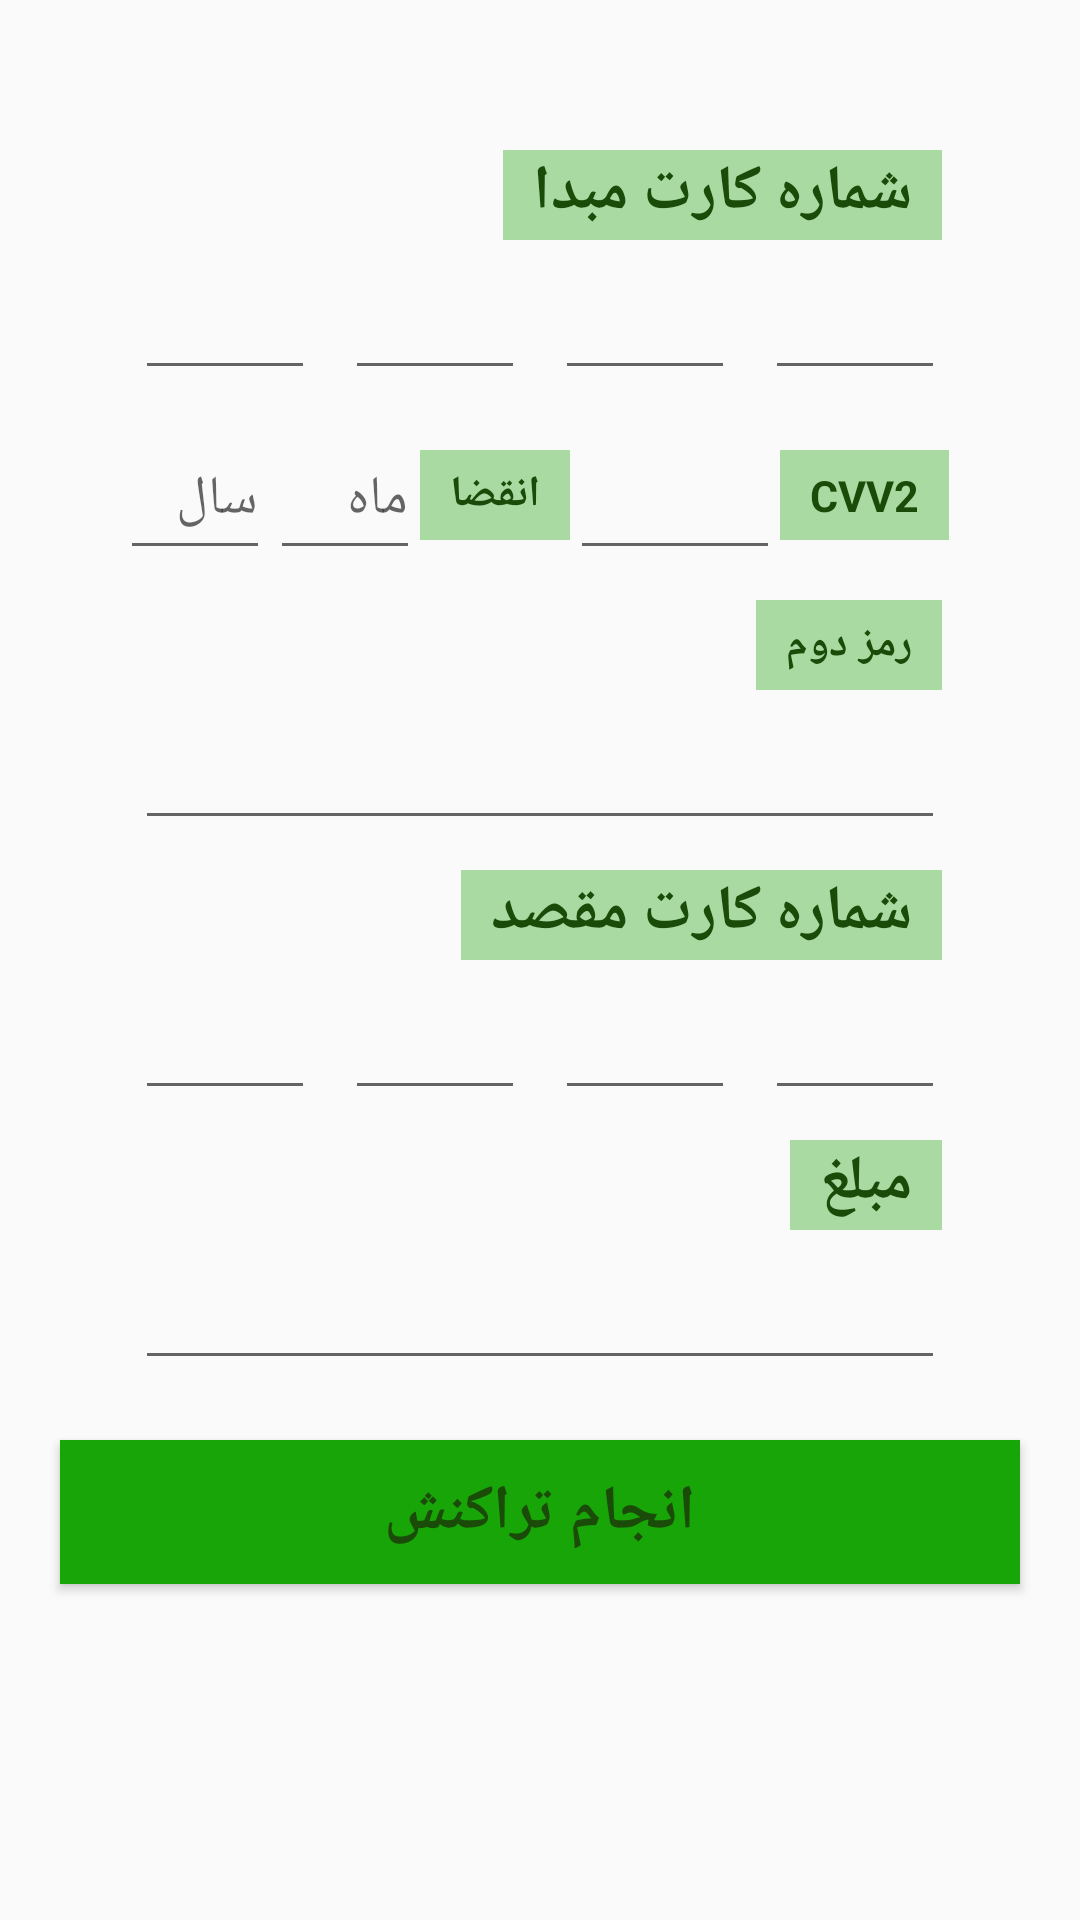

Produce the Android XML layout that renders to this screen, including the resource entries it uses.
<!-- AndroidManifest.xml: application theme AppTheme -->
<!-- res/layout/activity_money_transfer.xml -->
<?xml version="1.0" encoding="utf-8"?>
<LinearLayout xmlns:android="http://schemas.android.com/apk/res/android"
    xmlns:app="http://schemas.android.com/apk/res-auto"
    xmlns:tools="http://schemas.android.com/tools"
    android:layout_width="match_parent"
    android:layout_height="match_parent"
    android:orientation="vertical"
    tools:context=".MoneyTransfer">


    <TextView
        android:id="@+id/text"
        android:layout_width="wrap_content"
        android:layout_height="30dp"
        android:layout_gravity="right"
        android:text="شماره کارت مبدا"
        android:layout_marginTop="50dp"
        android:background="@color/lightGreen"
        android:textColor="@color/darkGreen"
        android:textStyle="bold"
        android:textSize="10pt"
        android:paddingHorizontal="10dp"
        android:layout_marginRight="46dp"/>
    <RelativeLayout
        android:id="@+id/relativeCard"
        android:layout_width="match_parent"
        android:layout_height="wrap_content"
        android:gravity="center"
        android:layout_marginBottom="10dp"
        >

        <EditText
            android:id="@+id/editText"
            android:layout_width="60dp"
            android:layout_height="50dp"
            android:layout_marginHorizontal="5dp"
            android:ems="10"
            android:inputType="number" />


        <EditText
            android:id="@+id/editText2"
            android:layout_width="60dp"
            android:layout_height="50dp"
            android:layout_marginHorizontal="5dp"
            android:layout_toRightOf="@id/editText"
            android:ems="10"
            android:inputType="number" />

        <EditText
            android:id="@+id/editText3"
            android:layout_width="60dp"
            android:layout_height="50dp"
            android:layout_marginHorizontal="5dp"
            android:layout_toRightOf="@id/editText2"
            android:ems="10"
            android:inputType="number" />

        <EditText
            android:id="@+id/editText4"
            android:layout_width="60dp"
            android:layout_height="50dp"
            android:layout_marginHorizontal="5dp"
            android:layout_toRightOf="@id/editText3"
            android:ems="10"
            android:inputType="number" />
    </RelativeLayout>

    <LinearLayout
    android:layout_width="match_parent"
    android:layout_height="wrap_content"
    android:orientation="horizontal"
    >

        <EditText
            android:id="@+id/edtYear"
            android:layout_width="50dp"
            android:layout_height="50dp"
            android:layout_marginLeft="40dp"
            android:hint="سال"
            android:inputType="number"/>

        <EditText
            android:id="@+id/edtMonth"
            android:layout_width="50dp"
            android:layout_height="50dp"
            android:hint="ماه"
            android:inputType="number"/>
    <TextView
        android:id="@+id/text13"
        android:layout_width="wrap_content"
        android:layout_height="30dp"
        android:background="@color/lightGreen"
        android:gravity="center"
        android:layout_gravity="center"
        android:paddingHorizontal="10dp"
        android:text="انقضا"
        android:textColor="@color/darkGreen"
        android:textSize="7pt"
        android:textStyle="bold"
        />

        <EditText
            android:id="@+id/edtCvv2"
            android:layout_width="70dp"
            android:layout_height="50dp"
            android:inputType="number"/>
    <TextView
        android:id="@+id/text12"
        android:layout_width="wrap_content"
        android:layout_height="30dp"
        android:background="@color/lightGreen"
        android:gravity="center"
        android:layout_gravity="center"
        android:paddingHorizontal="10dp"
        android:text="CVV2"
        android:textColor="@color/darkGreen"
        android:textSize="7pt"
        android:textStyle="bold"
        />


</LinearLayout>

    <TextView
        android:id="@+id/text6"
        android:layout_width="wrap_content"
        android:layout_height="30dp"
        android:layout_gravity="right"
        android:text="رمز دوم"
        android:layout_marginTop="10dp"
        android:background="@color/lightGreen"
        android:textColor="@color/darkGreen"
        android:textStyle="bold"
        android:textSize="7pt"
        android:gravity="center"
        android:paddingHorizontal="10dp"
        android:layout_marginRight="46dp"/>
    <EditText
        android:id="@+id/edtPass2"
        android:layout_width="270dp"
        android:layout_height="50dp"
        android:layout_gravity="center"
        android:inputType="numberPassword"/>

    <TextView
        android:id="@+id/text2"
        android:layout_width="wrap_content"
        android:layout_height="30dp"
        android:layout_gravity="right"
        android:text="شماره کارت مقصد"
        android:layout_marginTop="10dp"
        android:background="@color/lightGreen"
        android:textColor="@color/darkGreen"
        android:textStyle="bold"
        android:textSize="10pt"
        android:paddingHorizontal="10dp"
        android:layout_marginRight="46dp"/>
    <RelativeLayout
        android:layout_width="match_parent"
        android:layout_height="wrap_content"
        android:gravity="center"
        >

        <EditText
            android:id="@+id/edt1"
            android:layout_width="60dp"
            android:layout_height="50dp"
            android:layout_marginHorizontal="5dp"
            android:ems="10"
            android:inputType="number" />


        <EditText
            android:id="@+id/edt2"
            android:layout_width="60dp"
            android:layout_height="50dp"
            android:layout_marginHorizontal="5dp"
            android:layout_toRightOf="@id/edt1"
            android:ems="10"
            android:inputType="number" />

        <EditText
            android:id="@+id/edt3"
            android:layout_width="60dp"
            android:layout_height="50dp"
            android:layout_marginHorizontal="5dp"
            android:layout_toRightOf="@id/edt2"
            android:ems="10"
            android:inputType="number" />

        <EditText
            android:id="@+id/edt4"
            android:layout_width="60dp"
            android:layout_height="50dp"
            android:layout_marginHorizontal="5dp"
            android:layout_toRightOf="@id/edt3"
            android:ems="10"
            android:inputType="number" />
    </RelativeLayout>

    <TextView
        android:id="@+id/text3"
        android:layout_width="wrap_content"
        android:layout_height="30dp"
        android:layout_gravity="right"
        android:text="مبلغ"
        android:layout_marginTop="10dp"
        android:background="@color/lightGreen"
        android:textColor="@color/darkGreen"
        android:textStyle="bold"
        android:textSize="10pt"
        android:paddingHorizontal="10dp"
        android:layout_marginRight="46dp"
    />
    <EditText
        android:id="@+id/edtAmount"
        android:layout_width="270dp"
        android:layout_height="50dp"
        android:layout_gravity="center"
        android:inputType="number"/>

    <Button
        android:id="@+id/btnDone"
        android:layout_width="match_parent"
        android:layout_height="wrap_content"
        android:layout_marginHorizontal="20dp"
        android:layout_marginTop="20dp"
        android:background="@color/govGreen"
        android:text="انجام تراکنش"
        android:textColor="@color/darkGreen"
        android:textSize="10pt"
        android:textStyle="bold" />

</LinearLayout>
<!-- resources referenced by this layout -->
<resources>
  <color name="darkGreen">#1B4B08</color>
  <color name="govGreen">#18A508</color>
  <color name="lightGreen">#A8DAA2</color>
  <style name="AppTheme" parent="Theme.AppCompat.Light.DarkActionBar">
          
          <item name="colorPrimary">#18A508</item>
          <item name="colorPrimaryDark">#18A508</item>
          <item name="colorAccent">#18A508</item>
      </style>
</resources>
